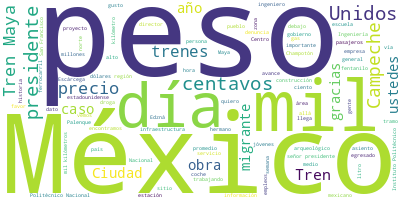

Data behind this chart, as committed beside it:
Participante, Texto, Sentimiento, Palabras, Dia, Mes, Anio
PRESIDENTE ANDRES MANUEL LOPEZ OBRADOR, : Buenos días. Ánimo., 0.0, 4, 22, 07, 2024
PRESIDENTE ANDRES MANUEL LOPEZ OBRADOR, Nos da mucho gusto iniciar la semana en …, 0.0, 74, 22, 07, 2024
PRESIDENTE ANDRES MANUEL LOPEZ OBRADOR, Y les invitamos también para que se ente…, 0.0, 45, 22, 07, 2024
PRESIDENTE ANDRES MANUEL LOPEZ OBRADOR, Un poco para que conozcan nuestra dinámi…, 0.0, 86, 22, 07, 2024
PRESIDENTE ANDRES MANUEL LOPEZ OBRADOR, Esto ayuda mucho porque ustedes saben qu…, 0.0, 58, 22, 07, 2024
PRESIDENTE ANDRES MANUEL LOPEZ OBRADOR, Entonces, después de eso, terminando esa…, 0.0, 70, 22, 07, 2024
PRESIDENTE ANDRES MANUEL LOPEZ OBRADOR, Ahora, además, la presidenta electa ya s…, 0.0, 75, 22, 07, 2024
PRESIDENTE ANDRES MANUEL LOPEZ OBRADOR, Bueno, vamos a comenzar con el licenciad…, 0.0, 10, 22, 07, 2024
DAVID AGUILAR ROMERO, ?Muy buenos días a todos. Señor presiden…, 0.0, 22, 22, 07, 2024
DAVID AGUILAR ROMERO, Con una sorpresa y mucho gusto de recibi…, 0.0, 58, 22, 07, 2024
DAVID AGUILAR ROMERO, Arrancamos, como todos los lunes —muy bu…, 0.0, 59, 22, 07, 2024
DAVID AGUILAR ROMERO, Tenemos la mezcla mexicana de petróleo, …, 0.0, 53, 22, 07, 2024
DAVID AGUILAR ROMERO, En cuanto a los indicadores de ganancia …, 0.0, 66, 22, 07, 2024
DAVID AGUILAR ROMERO, Vamos por tipo de combustible, y en el c…, 0.0, 60, 22, 07, 2024
DAVID AGUILAR ROMERO, Sin embargo, tenemos, también en la mism…, 0.0, 45, 22, 07, 2024
DAVID AGUILAR ROMERO, Vale la pena mencionar también, en Altam…, 0.0, 47, 22, 07, 2024
DAVID AGUILAR ROMERO, En el caso de la gasolina premium, la de…, 0.0, 148, 22, 07, 2024
DAVID AGUILAR ROMERO, Seguimos con la gasolina de alto octanaj…, 0.0, 56, 22, 07, 2024
DAVID AGUILAR ROMERO, Siguiendo con el diésel, nos encontramos…, 0.0, 136, 22, 07, 2024
DAVID AGUILAR ROMERO, En el caso de las verificaciones, del 12…, 0.0, 66, 22, 07, 2024
DAVID AGUILAR ROMERO, Pasamos ahora al ‘Quién es quién en los …, 0.0, 95, 22, 07, 2024
DAVID AGUILAR ROMERO, En el caso del litro, a nivel internacio…, 0.0, 34, 22, 07, 2024
DAVID AGUILAR ROMERO, Y, además, en temas de verificación tuvi…, 0.0, 94, 22, 07, 2024
DAVID AGUILAR ROMERO, Y en el caso del gas que se vende por ki…, 0.0, 49, 22, 07, 2024
DAVID AGUILAR ROMERO, Y, como les decía, de las 819 verificaci…, 0.0, 38, 22, 07, 2024
DAVID AGUILAR ROMERO, Pasamos ahora al quién es quién en los p…, 0.0, 52, 22, 07, 2024
DAVID AGUILAR ROMERO, Tenemos estabilidad en los precios, en l…, 0.0, 67, 22, 07, 2024
DAVID AGUILAR ROMERO, Y, por ejemplo, si vamos por zonas, en l…, 0.0, 78, 22, 07, 2024
DAVID AGUILAR ROMERO, Esto si tomamos como referencia que en e…, 0.0, 135, 22, 07, 2024
DAVID AGUILAR ROMERO, Pasando ahora a la zona norte nos encont…, 0.0, 72, 22, 07, 2024
DAVID AGUILAR ROMERO, Pero también vale la pena señalar nuevam…, 0.0, 89, 22, 07, 2024
DAVID AGUILAR ROMERO, Y, finalmente, donde solemos encontrar m…, 0.0, 57, 22, 07, 2024
DAVID AGUILAR ROMERO, Y, finalmente, uno de los mejores precio…, 0.0, 45, 22, 07, 2024
DAVID AGUILAR ROMERO, Muchísimas gracias y que tengan muy buen…, 0.0, 9, 22, 07, 2024
OSCAR DAVID LOZANO AGUILA, ?Con su permiso, señor presidente. Muy b…, 0.0, 13, 22, 07, 2024
OSCAR DAVID LOZANO AGUILA, La verdad, agradezco muchísimo la presen…, 0.0, 75, 22, 07, 2024
OSCAR DAVID LOZANO AGUILA, Y el día de hoy decirles que el Tren May…, 0.0, 56, 22, 07, 2024
OSCAR DAVID LOZANO AGUILA, Muchas gracias por estar aquí al Politéc…, 0.0, 32, 22, 07, 2024
OSCAR DAVID LOZANO AGUILA, A continuación, me voy a permitir, señor…, 0.0, 59, 22, 07, 2024
OSCAR DAVID LOZANO AGUILA, Las estaciones que corresponden al conso…, 0.0, 13, 22, 07, 2024
OSCAR DAVID LOZANO AGUILA, Carrillo Puerto Champotón, en Campeche., 0.0, 5, 22, 07, 2024
OSCAR DAVID LOZANO AGUILA, La estación Edzná, que está precisamente…, 0.0, 23, 22, 07, 2024
OSCAR DAVID LOZANO AGUILA, También tenemos la estación de San Franc…, 0.0, 27, 22, 07, 2024
OSCAR DAVID LOZANO AGUILA, Tenemos la estación Tenabo y la estación…, 0.0, 14, 22, 07, 2024
OSCAR DAVID LOZANO AGUILA, Y está una cochera en Hampolol, que está…, 0.0, 29, 22, 07, 2024
OSCAR DAVID LOZANO AGUILA, Ahí mismo, en Pomuch, muy cerca, al nort…, 0.0, 45, 22, 07, 2024
OSCAR DAVID LOZANO AGUILA, En la siguiente, por favor, les quiero h…, 0.0, 68, 22, 07, 2024
OSCAR DAVID LOZANO AGUILA, Al día de hoy tenemos dos servicios, que…, 0.0, 31, 22, 07, 2024
OSCAR DAVID LOZANO AGUILA, Hemos transportado cerca de 66 mil perso…, 0.0, 7, 22, 07, 2024
OSCAR DAVID LOZANO AGUILA, Hemos logrado vender los boletos, la may…, 0.0, 46, 22, 07, 2024
OSCAR DAVID LOZANO AGUILA, Hemos transportado 61 mil 987 adultos en…, 0.0, 14, 22, 07, 2024
OSCAR DAVID LOZANO AGUILA, Los boletos por tipo: especiales, como u…, 0.0, 44, 22, 07, 2024
OSCAR DAVID LOZANO AGUILA, En general, el Tren Maya —en la siguient…, 0.0, 110, 22, 07, 2024
OSCAR DAVID LOZANO AGUILA, El Tren Maya está esperándonos, a ustede…, 0.0, 63, 22, 07, 2024
OSCAR DAVID LOZANO AGUILA, Muchas gracias., 0.0, 2, 22, 07, 2024
OSCAR DAVID LOZANO AGUILA, Y a continuación, señor presidente, si n…, 0.0, 17, 22, 07, 2024
PREGUNTA, ?El sonido del tren marca el inicio de u…, 0.0, 11, 22, 07, 2024
PREGUNTA, ?El tramo 2 del circuito del Tren Maya o…, 0.0, 31, 22, 07, 2024
PREGUNTA, ?Entre manglares y el cauce del río Cham…, 0.0, 29, 22, 07, 2024
PREGUNTA, ?Refréscate en el cenote Miguel Colorado…, 0.0, 33, 22, 07, 2024
... 307 more rows
